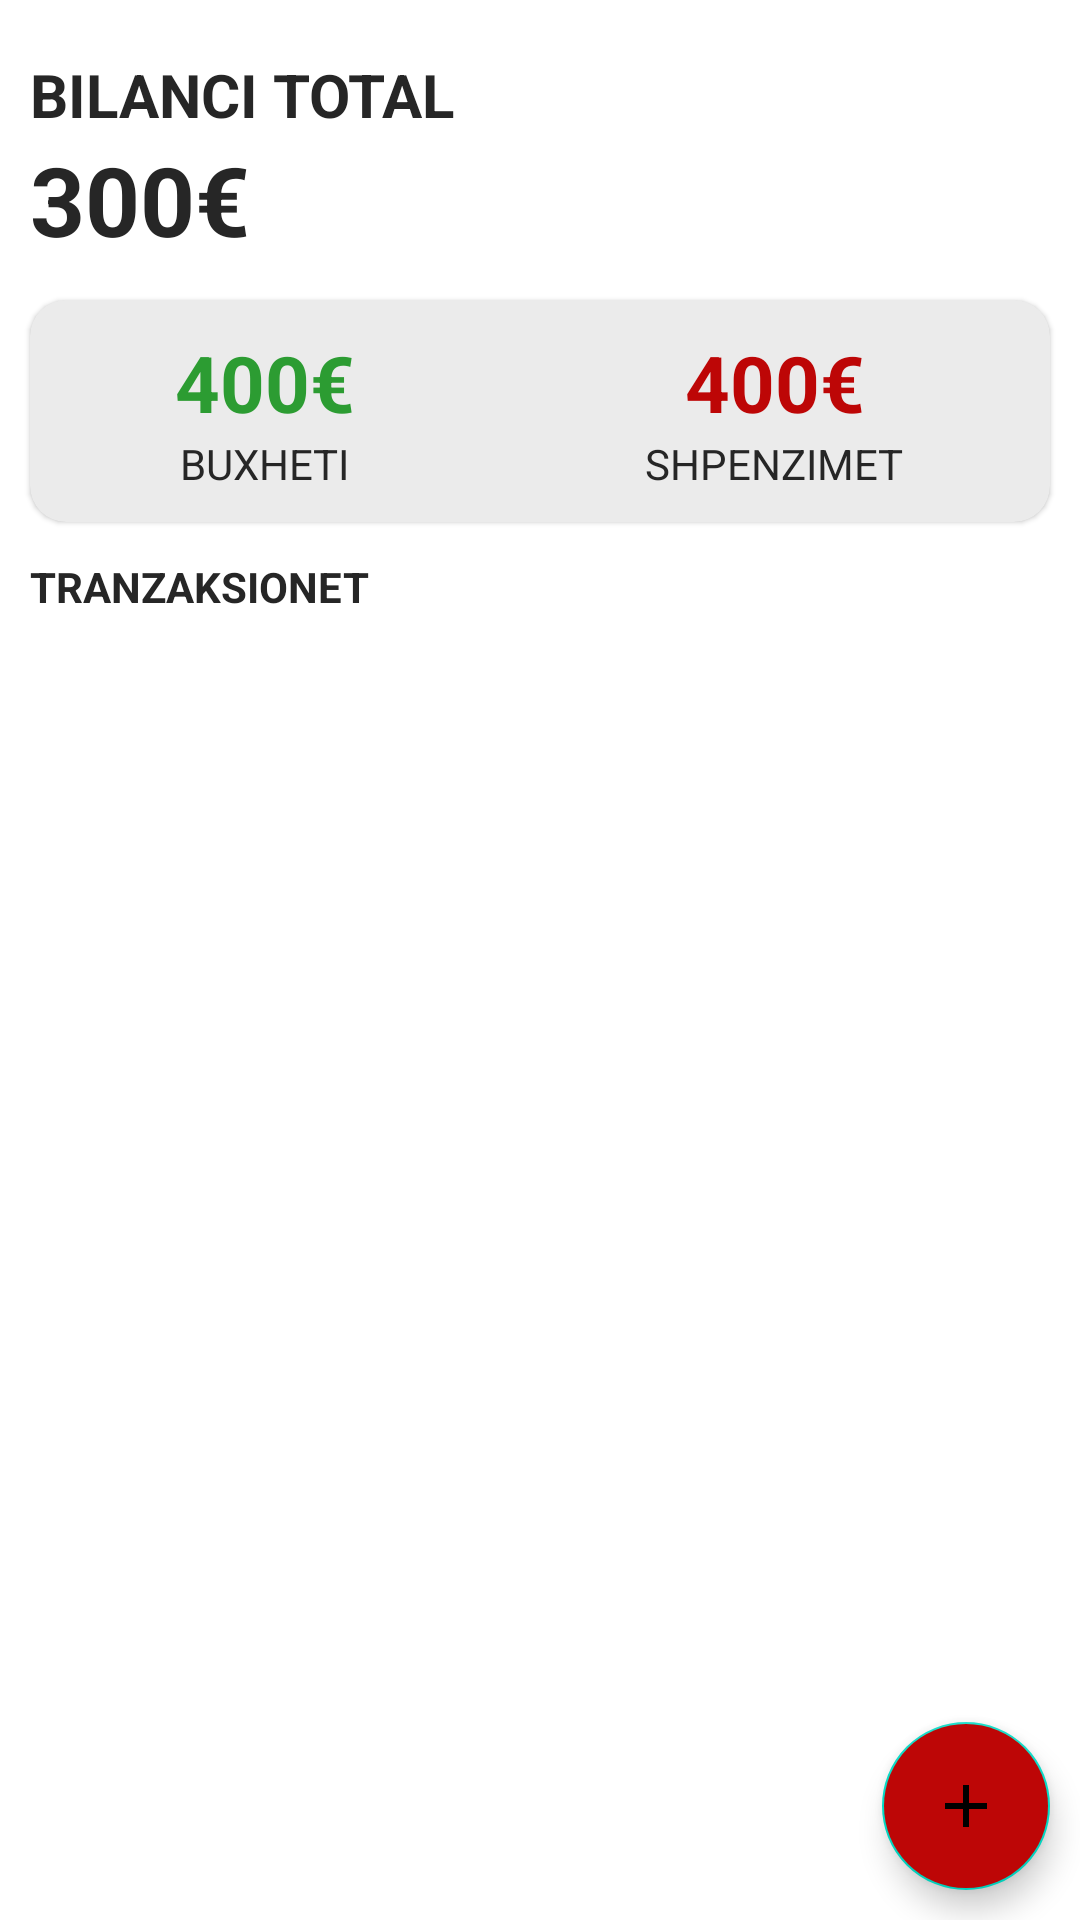

Write the Android layout XML for this screen, with the resource values it uses.
<!-- AndroidManifest.xml: application theme Theme.Kursehu -->
<!-- res/layout/activity_main.xml -->
<?xml version="1.0" encoding="utf-8"?>
<androidx.coordinatorlayout.widget.CoordinatorLayout
    android:id="@+id/coordinator"
    xmlns:android="http://schemas.android.com/apk/res/android"
    xmlns:app="http://schemas.android.com/apk/res-auto"
    xmlns:tools="http://schemas.android.com/tools"
    android:layout_width="match_parent"
    android:layout_height="match_parent"
    >

    <RelativeLayout
        android:layout_width="match_parent"
        android:layout_height="match_parent"
        tools:context=".MainActivity">


        <LinearLayout
            android:id="@+id/balance_layout"
            android:layout_width="match_parent"
            android:layout_height="wrap_content"
            android:orientation="vertical"
            android:layout_marginStart="10dp"
            android:layout_marginTop="18dp">

            <TextView
                android:layout_width="wrap_content"
                android:layout_height="wrap_content"
                android:text="Bilanci Total"
                android:textAllCaps="true"
                android:textSize="20sp"
                android:textStyle="bold" />

            <TextView
                android:id="@+id/balance"
                android:layout_width="wrap_content"
                android:layout_height="wrap_content"
                android:text="300€"
                android:textSize="32sp"
                android:textStyle="bold" />
        </LinearLayout>


        <com.google.android.material.card.MaterialCardView
            android:id="@+id/dashboard"
            android:layout_width="match_parent"
            android:layout_height="wrap_content"
            android:layout_below="@id/balance_layout"
            android:layout_marginTop="12dp"
            android:layout_marginStart="10dp"
            android:layout_marginEnd="10dp"
            android:backgroundTint="@color/cardColor"
            app:cardCornerRadius="12dp"
            >
            <LinearLayout
                android:layout_width="match_parent"
                android:layout_height="wrap_content"
                android:layout_marginTop="10dp"
                android:layout_marginBottom="10dp"
                >
                <LinearLayout
                    android:layout_width="wrap_content"
                    android:layout_height="wrap_content"
                    android:orientation="vertical"
                    android:layout_weight="0.5"
                    android:gravity="center">
                    <TextView
                        android:id="@+id/budget"
                        android:layout_width="wrap_content"
                        android:layout_height="wrap_content"
                        android:text="400€"
                        android:textStyle="bold"
                        android:textSize="26sp"
                        android:textColor="@color/green"/>
                    <TextView
                        android:layout_width="wrap_content"
                        android:layout_height="wrap_content"
                        android:text="Buxheti"
                        android:textSize="14sp"
                        android:textAllCaps="true"/>
                </LinearLayout>

                <LinearLayout
                    android:layout_width="wrap_content"
                    android:layout_height="wrap_content"
                    android:orientation="vertical"
                    android:layout_weight="0.5"
                    android:gravity="center">
                    <TextView
                        android:id="@+id/expenses"
                        android:layout_width="wrap_content"
                        android:layout_height="wrap_content"
                        android:text="400€"
                        android:textStyle="bold"
                        android:textSize="26sp"
                        android:textColor="@color/red"/>
                    <TextView
                        android:layout_width="wrap_content"
                        android:layout_height="wrap_content"
                        android:text="Shpenzimet"
                        android:textSize="14sp"
                        android:textAllCaps="true"/>
                </LinearLayout>
            </LinearLayout>
        </com.google.android.material.card.MaterialCardView>

        <TextView
            android:id="@+id/recyclerview_title"
            android:layout_width="wrap_content"
            android:layout_height="wrap_content"
            android:text="Tranzaksionet"
            android:textStyle="bold"
            android:textSize="14sp"
            android:textAllCaps="true"
            android:layout_below="@id/dashboard"
            android:layout_marginTop="12sp"
            android:layout_marginStart="10dp"/>


        <androidx.recyclerview.widget.RecyclerView
            android:id="@+id/recyclerview"
            android:layout_width="match_parent"
            android:layout_height="match_parent"
            android:layout_below="@id/recyclerview_title"
            android:layout_margin="10dp"/>

        <com.google.android.material.floatingactionbutton.FloatingActionButton
            android:id="@+id/addBtn"
            android:layout_width="wrap_content"
            android:layout_height="wrap_content"
            android:layout_alignParentRight="true"
            android:layout_alignParentBottom="true"
            android:layout_marginStart="10dp"
            android:layout_marginTop="10dp"
            android:layout_marginEnd="10dp"
            android:layout_marginBottom="10dp"
            android:backgroundTint="@color/red"
            android:tint="@color/white"
            android:src="@drawable/ic_add" />


    </RelativeLayout>
</androidx.coordinatorlayout.widget.CoordinatorLayout>
<!-- resources referenced by this layout -->
<resources>
  <color name="cardColor">#EBEBEB</color>
  <color name="green">#2C9C32</color>
  <color name="red">#BD0606</color>
  <color name="white">#FFFFFFFF</color>
  <!-- drawable ic_add (drawable) -->
  <vector android:alpha="100" android:height="24dp" android:tint="#FFFFFF"
      android:viewportHeight="24" android:viewportWidth="24"
      android:width="24dp" xmlns:android="http://schemas.android.com/apk/res/android">
      <path android:fillColor="@android:color/darker_gray" android:pathData="M19,13h-6v6h-2v-6H5v-2h6V5h2v6h6v2z"/>
  </vector>
  <style name="Theme.Kursehu" parent="Theme.MaterialComponents.DayNight.NoActionBar">
          
          <item name="colorPrimary">@color/purple_500</item>
          <item name="colorPrimaryVariant">@color/purple_700</item>
          <item name="colorOnPrimary">@color/white</item>
          
          <item name="colorSecondary">@color/teal_200</item>
          <item name="colorSecondaryVariant">@color/teal_700</item>
          <item name="colorOnSecondary">@color/black</item>
          
          <item name="android:statusBarColor">?attr/colorPrimaryVariant</item>
          
          <item name="android:textColor">@color/textMain</item>
      </style>
  <color name="purple_500">#FF6200EE</color>
  <color name="purple_700">#FF3700B3</color>
  <color name="teal_200">#FF03DAC5</color>
  <color name="teal_700">#FF018786</color>
  <color name="black">#FF000000</color>
  <color name="textMain">#262626</color>
</resources>
